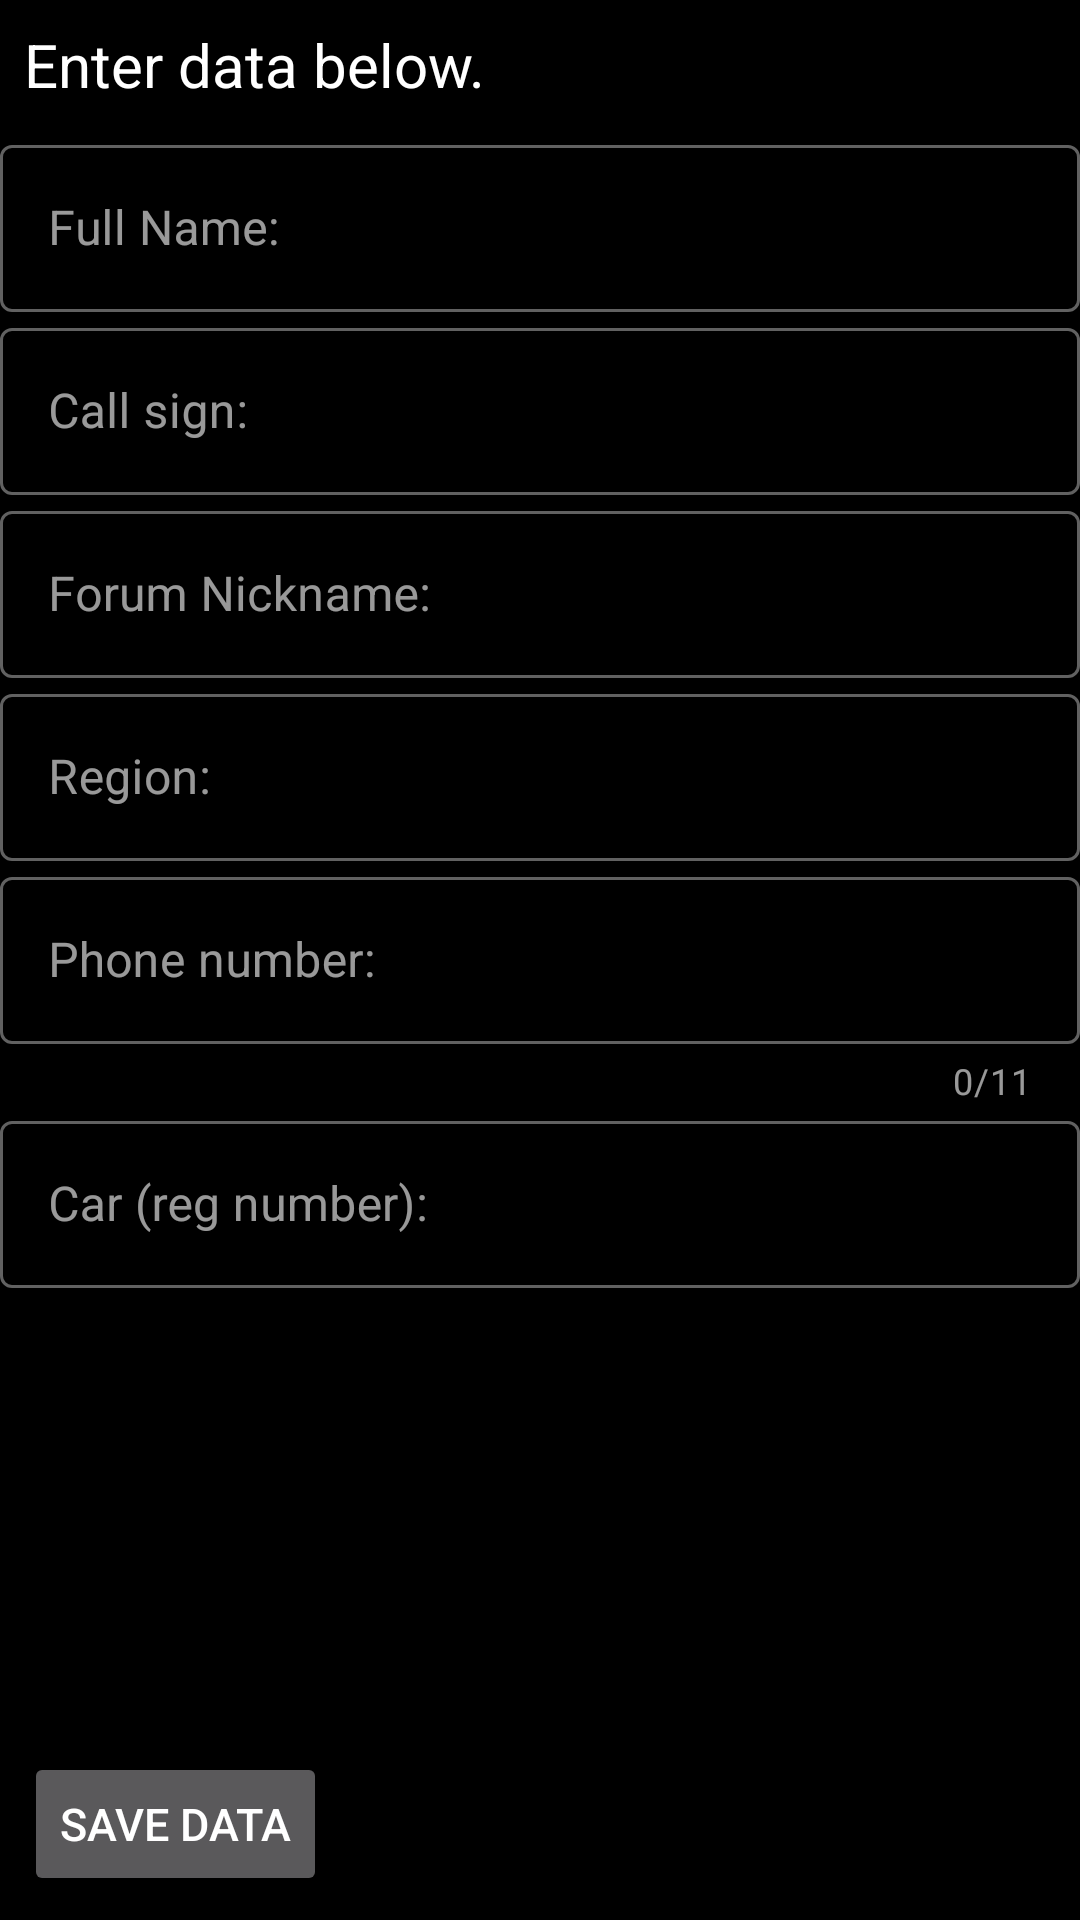

Write the Android layout XML for this screen, with the resource values it uses.
<!-- AndroidManifest.xml: application theme AppTheme -->
<!-- res/layout/activity_add_manually.xml -->
<?xml version="1.0" encoding="utf-8"?>
<androidx.constraintlayout.widget.ConstraintLayout xmlns:android="http://schemas.android.com/apk/res/android"
    xmlns:app="http://schemas.android.com/apk/res-auto"
    xmlns:tools="http://schemas.android.com/tools"
    android:layout_width="match_parent"
    android:layout_height="match_parent"
    android:background="@color/black"
    tools:context=".ui.activities.AddManuallyActivity">

    <TextView
        android:id="@+id/textViewContent"
        android:layout_width="wrap_content"
        android:layout_height="wrap_content"
        android:padding="8dp"
        android:text="@string/enter_your_data_below"
        android:textColor="@color/white"
        android:textSize="20sp"
        app:layout_constraintStart_toStartOf="parent"
        app:layout_constraintTop_toTopOf="parent" />

    <com.google.android.material.textfield.TextInputLayout
        android:id="@+id/inputLayoutFullName"
        android:layout_width="match_parent"
        android:layout_height="wrap_content"
        android:hint="@string/fullName"
        style="@style/Widget.MaterialComponents.TextInputLayout.OutlinedBox"
        app:layout_constraintStart_toStartOf="parent"
        app:layout_constraintTop_toBottomOf="@+id/textViewContent">
        <com.google.android.material.textfield.TextInputEditText
            android:id="@+id/editTextFullName"
            android:inputType="textPersonName"
            android:layout_width="match_parent"
            android:layout_height="wrap_content"/>
    </com.google.android.material.textfield.TextInputLayout>

    <com.google.android.material.textfield.TextInputLayout
        android:id="@+id/inputLayoutCallSign"
        android:layout_width="match_parent"
        android:layout_height="wrap_content"
        android:hint="@string/call_sign"
        style="@style/Widget.MaterialComponents.TextInputLayout.OutlinedBox"
        app:layout_constraintStart_toStartOf="parent"
        app:layout_constraintTop_toBottomOf="@+id/inputLayoutFullName">
        <com.google.android.material.textfield.TextInputEditText
            android:id="@+id/editTextCallSign"
            android:inputType="textPersonName"
            android:layout_width="match_parent"
            android:layout_height="wrap_content"/>
    </com.google.android.material.textfield.TextInputLayout>

    <com.google.android.material.textfield.TextInputLayout
        android:id="@+id/inputLayoutForumNickname"
        android:layout_width="match_parent"
        android:layout_height="wrap_content"
        android:hint="@string/forum_nickname"
        style="@style/Widget.MaterialComponents.TextInputLayout.OutlinedBox"
        app:layout_constraintStart_toStartOf="parent"
        app:layout_constraintTop_toBottomOf="@+id/inputLayoutCallSign">
        <com.google.android.material.textfield.TextInputEditText
            android:id="@+id/editTextForumNickname"
            android:inputType="textPersonName"
            android:layout_width="match_parent"
            android:layout_height="wrap_content"/>
    </com.google.android.material.textfield.TextInputLayout>

    <com.google.android.material.textfield.TextInputLayout
        android:id="@+id/inputLayoutRegion"
        android:layout_width="match_parent"
        android:layout_height="wrap_content"
        android:hint="@string/region"
        style="@style/Widget.MaterialComponents.TextInputLayout.OutlinedBox"
        app:layout_constraintStart_toStartOf="parent"
        app:layout_constraintTop_toBottomOf="@+id/inputLayoutForumNickname">
        <com.google.android.material.textfield.TextInputEditText
            android:id="@+id/editTextRegion"
            android:inputType="textPersonName"
            android:layout_width="match_parent"
            android:layout_height="wrap_content"/>
    </com.google.android.material.textfield.TextInputLayout>

    <com.google.android.material.textfield.TextInputLayout
        android:id="@+id/inputLayoutPhoneNumber"
        android:layout_width="match_parent"
        android:layout_height="wrap_content"
        android:hint="@string/phone_number"
        app:counterEnabled="true"
        app:counterMaxLength="11"
        style="@style/Widget.MaterialComponents.TextInputLayout.OutlinedBox"
        app:layout_constraintStart_toStartOf="parent"
        app:layout_constraintTop_toBottomOf="@+id/inputLayoutRegion">
        <com.google.android.material.textfield.TextInputEditText
            android:id="@+id/editTextPhoneNumber"
            android:inputType="phone"
            android:layout_width="match_parent"
            android:layout_height="wrap_content"/>
    </com.google.android.material.textfield.TextInputLayout>

    <com.google.android.material.textfield.TextInputLayout
        android:id="@+id/inputLayoutCar"
        android:layout_width="match_parent"
        android:layout_height="wrap_content"
        android:hint="@string/info_about_car"
        style="@style/Widget.MaterialComponents.TextInputLayout.OutlinedBox"
        app:layout_constraintStart_toStartOf="parent"
        app:layout_constraintTop_toBottomOf="@+id/inputLayoutPhoneNumber">
        <com.google.android.material.textfield.TextInputEditText
            android:id="@+id/editTextCar"
            android:inputType="textPersonName"
            android:layout_width="match_parent"
            android:layout_height="wrap_content"/>
    </com.google.android.material.textfield.TextInputLayout>

    <Button
        android:id="@+id/button"
        android:layout_width="wrap_content"
        android:layout_height="wrap_content"
        android:layout_margin="8dp"
        android:onClick="onClickSaveData"
        android:text="@string/save_data"
        android:textSize="15sp"
        app:layout_constraintBottom_toBottomOf="parent"
        app:layout_constraintStart_toStartOf="parent" />


</androidx.constraintlayout.widget.ConstraintLayout>
<!-- resources referenced by this layout -->
<resources>
  <color name="black">#000000</color>
  <color name="white">#FFFFFF</color>
  <string name="call_sign">Call sign:</string>
  <string name="enter_your_data_below">Enter data below.</string>
  <string name="forum_nickname">Forum Nickname:</string>
  <string name="fullName">Full Name:</string>
  <string name="info_about_car">Car (reg number):</string>
  <string name="phone_number">Phone number:</string>
  <string name="region">Region:</string>
  <string name="save_data">Save data</string>
  <style name="AppTheme" parent="Theme.MaterialComponents">
          
          <item name="colorPrimary">@color/colorPrimary</item>
          <item name="colorPrimaryDark">@color/colorPrimaryDark</item>
          <item name="colorAccent">@color/colorAccent</item>
          <item name="actionBarStyle">@style/Custom.ActionBar</item>
      </style>
  <color name="colorPrimary">#EF6C00</color>
  <color name="colorPrimaryDark">#EF6C00</color>
  <color name="colorAccent">#FFB74D</color>
  <style name="Custom.ActionBar" parent="Widget.MaterialComponents.Light.ActionBar.Solid">
          <item name="background">@color/colorPrimary</item>
      </style>
</resources>
